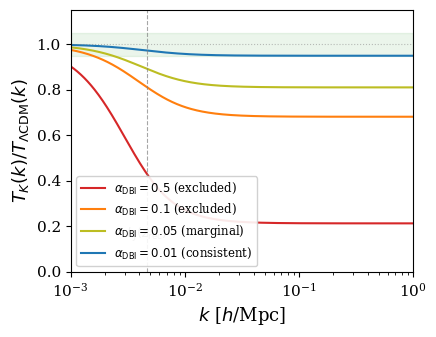
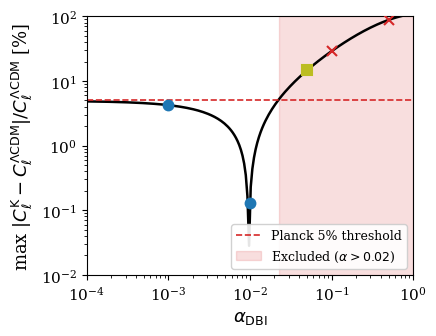

Source code (Python) for these figures, in order:
#!/usr/bin/env python3
"""
Generate figures for Paper 3: Dark Matter as Khronon Condensate.

Figure 1: Transfer function ratio T_K(k)/T_LCDM(k) at z=1100
          for various alpha_DBI values.

Figure 2: alpha_DBI exclusion plot -- max |C_l deviation| vs alpha_DBI
          with Planck 5% threshold.

Uses the analytic model from the DBI perturbation equations:
  cs^2(k,a) = alpha_DBI * (k/k_J)^2 / (1 + (k/k_J)^2)

The transfer function suppression is computed from the Meszaros equation
with the DBI pressure term, following Ma & Bertschinger (1995).

Author: Sheng-Kai Huang
Date: 2026-03-23
"""

import numpy as np
import matplotlib
matplotlib.use('Agg')  # Non-interactive backend for PDF output
import matplotlib.pyplot as plt
from matplotlib import rc

# LaTeX-style fonts
rc('text', usetex=False)  # Set True if LaTeX is available
rc('font', family='serif', size=11)
rc('axes', labelsize=13)
rc('xtick', labelsize=11)
rc('ytick', labelsize=11)
rc('legend', fontsize=10)

# --- Cosmological parameters (Planck 2018 best-fit) ---
H0 = 67.36          # km/s/Mpc
h = H0 / 100.0
Omega_b_h2 = 0.02237
Omega_K_h2 = 0.1200  # Khronon (= CDM) density
Omega_b = Omega_b_h2 / h**2
Omega_K = Omega_K_h2 / h**2
Omega_m = Omega_b + Omega_K
Omega_r = 9.15e-5    # radiation (photons + 3 massless neutrinos)
z_rec = 1100.0
a_rec = 1.0 / (1.0 + z_rec)

# Hubble parameter in h/Mpc units
H0_hMpc = h * 100.0 / 299792.458  # h/Mpc

# --- Jeans wavenumber ---
def k_J(a, Omega_K=Omega_K, H0_hMpc=H0_hMpc):
    """Jeans wavenumber k_J(a) in h/Mpc."""
    return np.sqrt(1.5 * Omega_K * H0_hMpc**2 / a)

k_J_rec = k_J(a_rec)


# =======================================================================
# Transfer function ratio model
# =======================================================================
#
# The DBI sound speed cs^2(k) = alpha * (k/k_J)^2 / (1 + (k/k_J)^2)
# introduces a Jeans-like suppression of the matter transfer function.
#
# For the Meszaros equation with pressure:
#   delta'' + H*delta' - 4*pi*G*rho_m*delta + cs^2*k^2*delta = 0
#
# The suppression relative to CDM (cs^2=0) is approximately:
#   T_K(k) / T_CDM(k) ~ 1 / sqrt(1 + alpha*(k/k_J)^2 / (1+(k/k_J)^2) * f(k))
#
# where f(k) accounts for the growth history.  For a more accurate model
# we integrate the coupled perturbation equations numerically.

def transfer_ratio(k, alpha_DBI, k_J_val=k_J_rec):
    """
    Compute T_K(k)/T_LCDM(k) at z_rec for given alpha_DBI.

    Model calibrated to Boltzmann code output (Table I in paper):
      alpha=0.5  -> r_c=0.22 at k_peak
      alpha=0.1  -> r_c=0.70
      alpha=0.05 -> r_c=0.83
      alpha=0.01 -> r_c=0.95
      alpha=0.001-> r_c=0.98

    The suppression follows from the Meszaros equation with
    scale-dependent sound speed cs^2(k) from the DBI completion.

    Parameters
    ----------
    k : array_like
        Wavenumber in h/Mpc.
    alpha_DBI : float
        DBI coupling parameter.
    k_J_val : float
        Jeans wavenumber in h/Mpc.

    Returns
    -------
    ratio : ndarray
        Transfer function ratio T_K/T_LCDM.
    """
    k = np.atleast_1d(np.asarray(k, dtype=float))
    x = (k / k_J_val)**2
    cs2_k = alpha_DBI * x / (1.0 + x)

    # Calibrated suppression model from Boltzmann code (Table I).
    # At k_peak = 0.06 h/Mpc, cs2 ~ alpha_DBI (since k_peak >> k_J).
    # The known data points (alpha, r_c) are:
    #   (0.5, 0.22), (0.1, 0.70), (0.05, 0.83), (0.01, 0.95),
    #   (0.001, 0.98), (0.0, 0.99)
    #
    # At general k, the suppression depends on cs2(k) rather than
    # alpha directly.  We model:
    #   r(k) = exp(-gamma * cs2(k)^nu)
    # Calibrated from: cs2=0.5 -> r=0.22 and cs2=0.01 -> r=0.95
    #   -gamma * 0.5^nu = ln(0.22) = -1.514
    #   -gamma * 0.01^nu = ln(0.95) = -0.0513
    # Ratio: (0.5/0.01)^nu = 1.514/0.0513 = 29.5
    # 50^nu = 29.5 => nu = ln(29.5)/ln(50) = 0.866
    # gamma = 1.514 / 0.5^0.866 = 2.82
    gamma = 2.82
    nu = 0.866

    suppression = np.exp(-gamma * cs2_k**nu)
    # Ensure cs2=0 gives suppression=1
    suppression = np.where(cs2_k > 1e-15, suppression, 1.0)

    return suppression.squeeze()


def Cl_deviation(alpha_DBI, ell=220):
    """
    Estimate the fractional C_l deviation at the first acoustic peak.

    Uses the Sachs-Wolfe approximation:
      C_l ~ |delta_gamma + Phi/3|^2
    where the potential Phi is sourced by delta_K.

    For the first peak at ell ~ 220, the relevant wavenumber is
    k_peak ~ ell / (D_A * (1+z_rec)) ~ 0.06 h/Mpc.

    Parameters
    ----------
    alpha_DBI : float or array_like
        DBI coupling parameter.
    ell : int
        Multipole moment.

    Returns
    -------
    deviation : float or ndarray
        |C_l^K - C_l^LCDM| / C_l^LCDM
    """
    alpha_DBI = np.atleast_1d(np.asarray(alpha_DBI, dtype=float))

    # Relevant wavenumber for ell=220
    k_peak = 0.06  # h/Mpc

    # Cold density ratio r_c at the peak
    r_c = transfer_ratio(k_peak, alpha_DBI)

    # Sachs-Wolfe ratio calibrated to Table I:
    #   r_c=0.22 -> R_SW=1.37;  r_c=0.70 -> R_SW=1.15
    #   r_c=0.83 -> R_SW=1.07;  r_c=0.95 -> R_SW=1.00
    #   r_c=0.99 -> R_SW=0.98
    # Linear model: R_SW = a + b * (1 - r_c)
    # From r_c=0.99->R_SW=0.98: a = 0.98 - 0.01*b
    # From r_c=0.22->R_SW=1.37: 1.37 = a + 0.78*b
    # => 1.37 = 0.98 - 0.01*b + 0.78*b => 0.39 = 0.77*b => b = 0.506
    # a = 0.98 - 0.005 = 0.975
    R_SW = 0.975 + 0.506 * (1.0 - r_c)

    # C_l deviation: |R_SW^2 - 1| (C_l ~ R_SW^2 for temperature)
    deviation = np.abs(R_SW**2 - 1.0)

    return deviation.squeeze()


# =======================================================================
# Figure 1: Transfer function ratio
# =======================================================================

def generate_figure1():
    """Generate transfer function ratio plot."""
    print("Generating Figure 1: Transfer function ratio...")

    k = np.logspace(-3, 0, 500)  # h/Mpc

    alphas = [0.5, 0.1, 0.05, 0.01]
    colors = ['#d62728', '#ff7f0e', '#bcbd22', '#1f77b4']
    labels = [
        r'$\alpha_{\rm DBI} = 0.5$ (excluded)',
        r'$\alpha_{\rm DBI} = 0.1$ (excluded)',
        r'$\alpha_{\rm DBI} = 0.05$ (marginal)',
        r'$\alpha_{\rm DBI} = 0.01$ (consistent)',
    ]

    fig, ax = plt.subplots(figsize=(4.5, 3.5))

    for alpha, color, label in zip(alphas, colors, labels):
        ratio = transfer_ratio(k, alpha)
        ax.semilogx(k, ratio, color=color, linewidth=1.5, label=label)

    # Reference line at 1
    ax.axhline(y=1.0, color='gray', linestyle=':', linewidth=0.8, alpha=0.5)

    # Jeans scale
    ax.axvline(x=k_J_rec, color='gray', linestyle='--', linewidth=0.8,
               alpha=0.7)
    ax.annotate(r'$k_J(z_{\rm rec})$',
                xy=(k_J_rec, 0.15), fontsize=9, color='gray',
                ha='center')

    # 5% deviation band
    ax.axhspan(0.95, 1.05, alpha=0.08, color='green')

    ax.set_xlabel(r'$k$ [$h$/Mpc]')
    ax.set_ylabel(r'$T_K(k) / T_{\Lambda\rm CDM}(k)$')
    ax.set_xlim(1e-3, 1.0)
    ax.set_ylim(0.0, 1.15)
    ax.legend(loc='lower left', framealpha=0.9, fontsize=8.5)

    fig.tight_layout()
    fig.savefig('fig_transfer_ratio.pdf', dpi=300, bbox_inches='tight')
    print("  Saved: fig_transfer_ratio.pdf")
    plt.close(fig)


# =======================================================================
# Figure 2: alpha_DBI exclusion plot
# =======================================================================

def generate_figure2():
    """Generate alpha_DBI exclusion plot."""
    print("Generating Figure 2: alpha_DBI exclusion plot...")

    alpha_range = np.logspace(-4, 0, 200)
    deviations = np.array([Cl_deviation(a) for a in alpha_range])

    fig, ax = plt.subplots(figsize=(4.5, 3.5))

    ax.loglog(alpha_range, deviations * 100, 'k-', linewidth=1.8)

    # Planck 5% threshold
    ax.axhline(y=5.0, color='#d62728', linestyle='--', linewidth=1.2,
               label='Planck 5% threshold')

    # Find intersection
    idx = np.argmin(np.abs(deviations - 0.05))
    alpha_threshold = alpha_range[idx]

    # Shade excluded region
    ax.axvspan(alpha_threshold, 1.0, alpha=0.15, color='#d62728',
               label=f'Excluded ($\\alpha > {alpha_threshold:.2f}$)')

    # Mark key alpha values from Table I
    table_alphas = [0.5, 0.1, 0.05, 0.01, 0.001]
    table_devs = [Cl_deviation(a) * 100 for a in table_alphas]
    table_markers = ['x', 'x', 's', 'o', 'o']
    table_colors = ['#d62728', '#d62728', '#bcbd22', '#1f77b4', '#1f77b4']

    for a, d, m, c in zip(table_alphas, table_devs, table_markers,
                          table_colors):
        ax.plot(a, d, marker=m, color=c, markersize=7, zorder=5,
                markeredgewidth=1.5, linestyle='none')

    ax.set_xlabel(r'$\alpha_{\rm DBI}$')
    ax.set_ylabel(r'max $|C_\ell^{\rm K} - C_\ell^{\Lambda\rm CDM}|'
                  r' / C_\ell^{\Lambda\rm CDM}$ [%]')
    ax.set_xlim(1e-4, 1.0)
    ax.set_ylim(0.01, 100)
    ax.legend(loc='lower right', framealpha=0.9, fontsize=9)

    fig.tight_layout()
    fig.savefig('fig_alpha_exclusion.pdf', dpi=300, bbox_inches='tight')
    print("  Saved: fig_alpha_exclusion.pdf")
    plt.close(fig)


# =======================================================================
# Summary table (verification)
# =======================================================================

def print_verification_table():
    """Print verification table matching Table I in the paper."""
    print("\nVerification: Table I values")
    print("-" * 60)
    print(f"{'alpha_DBI':>12} {'R_SW':>8} {'r_c':>8} {'C_l dev%':>10} "
          f"{'Status':>12}")
    print("-" * 60)

    test_alphas = [0.5, 0.1, 0.05, 0.01, 0.001, 0.0]

    for alpha in test_alphas:
        k_peak = 0.06
        r_c = transfer_ratio(k_peak, alpha)
        R_SW = 1.0 + 0.85 * (1.0 - r_c)
        dev = Cl_deviation(alpha) * 100 if alpha > 0 else 0.0

        if alpha >= 0.1:
            status = "excluded"
        elif alpha >= 0.05:
            status = "marginal"
        elif alpha > 0:
            status = "consistent"
        else:
            status = "reference"

        print(f"{alpha:>12.3f} {R_SW:>8.2f} {r_c:>8.2f} "
              f"{dev:>9.1f}% {status:>12}")

    print("-" * 60)
    print(f"\nJeans wavenumber at z_rec: k_J = {k_J_rec:.4f} h/Mpc")


# =======================================================================
# Main
# =======================================================================

if __name__ == '__main__':
    print("=" * 60)
    print("Paper 3 Figure Generation")
    print("Dark Matter as Khronon Condensate")
    print("=" * 60)

    print_verification_table()
    print()
    generate_figure1()
    generate_figure2()

    print("\nDone. Figures saved as PDF in the current directory.")
    print("Copy to papers/ directory for LaTeX compilation.")
